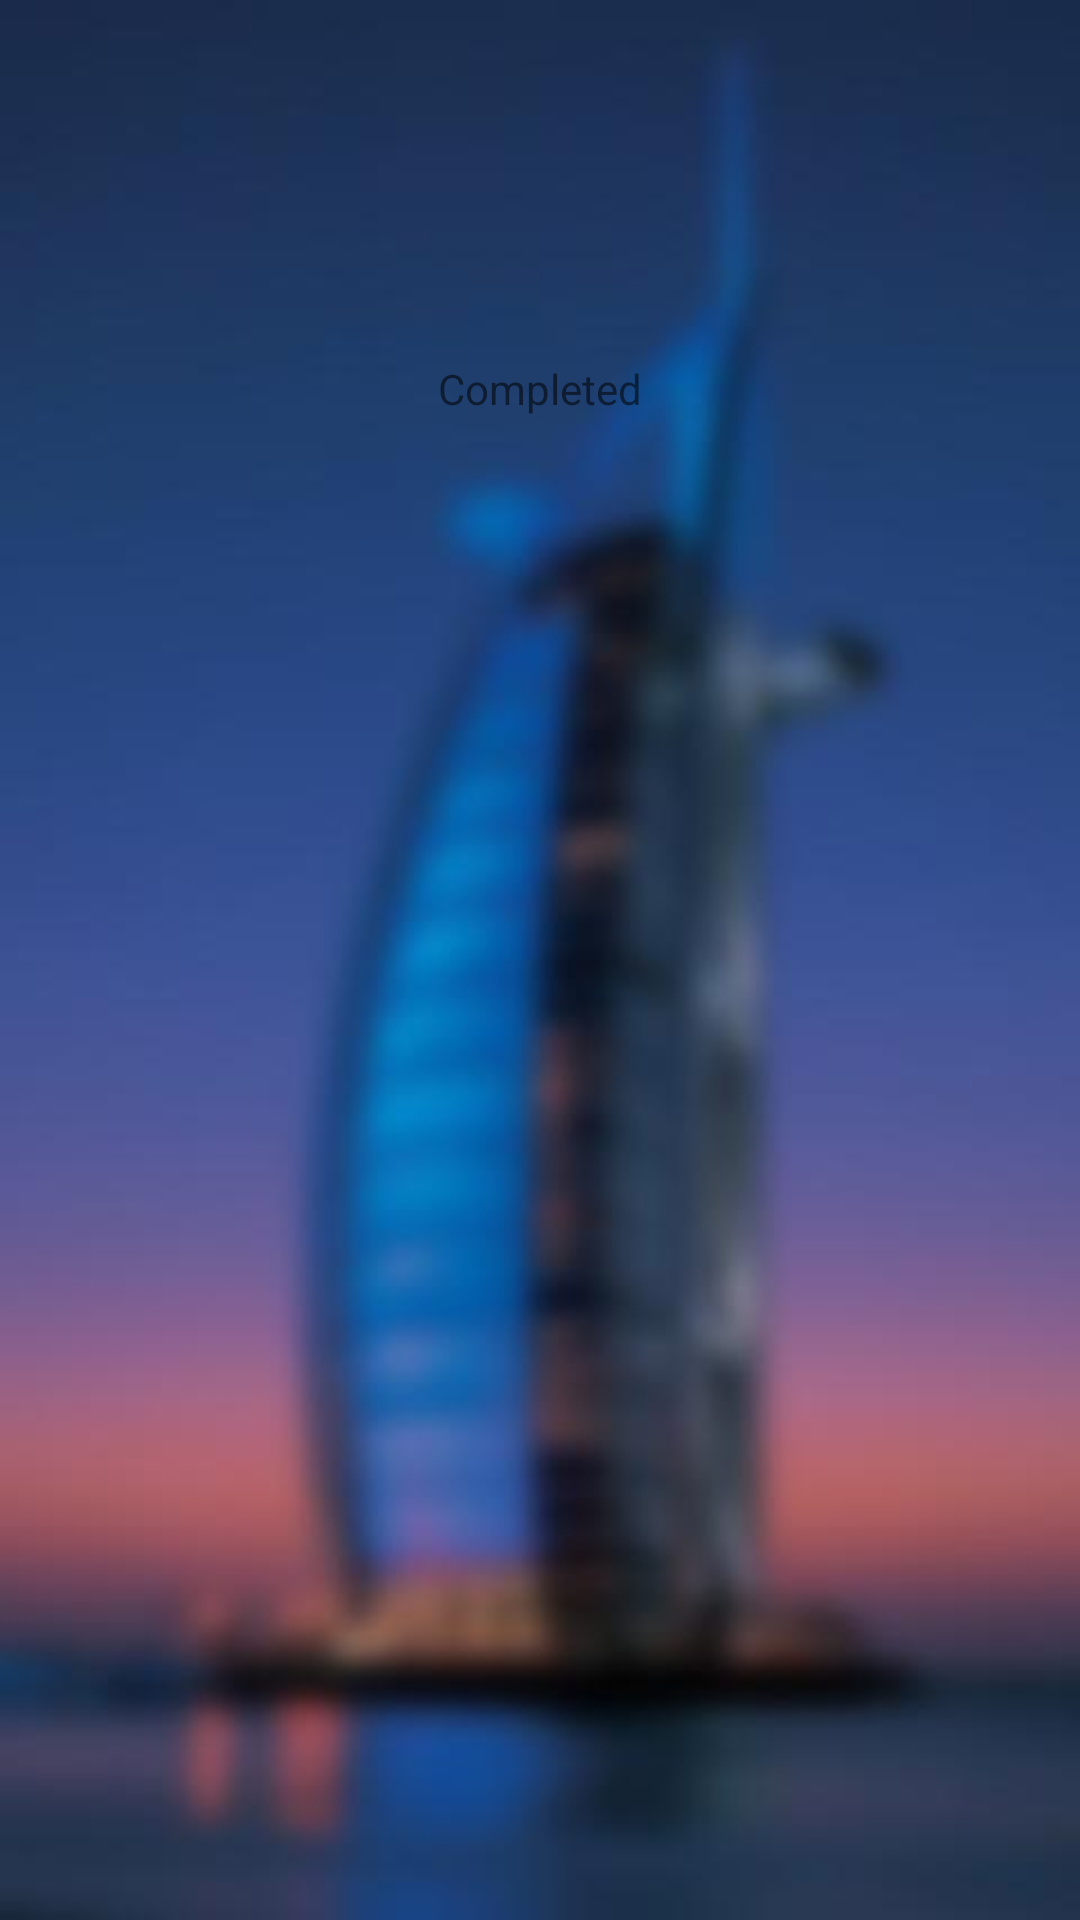

This screen was rendered from an Android layout file. Write that file and the resources it references.
<!-- AndroidManifest.xml: application theme AppTheme -->
<!-- res/layout/fragment_traveler_completed.xml -->
<?xml version="1.0" encoding="utf-8"?>
<RelativeLayout xmlns:android="http://schemas.android.com/apk/res/android"
    xmlns:tools="http://schemas.android.com/tools"
    android:id="@+id/RelativeLayout1"
    android:layout_width="match_parent"
    android:layout_height="match_parent"
    android:background="@drawable/blue"
    android:orientation="vertical" >

    <TextView
        android:id="@+id/map"
        android:layout_width="wrap_content"
        android:layout_height="wrap_content"
        android:layout_alignParentTop="true"
        android:layout_centerHorizontal="true"
        android:layout_marginTop="120dp"
        android:text="Completed"
        tools:ignore="HardcodedText" />

</RelativeLayout>
<!-- resources referenced by this layout -->
<resources>
  <!-- drawable blue: jpg bitmap (drawable-mdpi, 11837 bytes) -->
  <style name="AppTheme" parent="AppBaseTheme">
          <item name="android:background">#05078D</item>
          <item name="android:navigationBarColor">@android:color/black</item>
      </style>
  <style name="AppBaseTheme" parent="Theme.AppCompat.NoActionBar">
           
           <item name="colorPrimary">#002766</item>
           <item name="colorPrimaryDark">#002766</item>
           <item name="colorAccent">#002766</item>
      </style>
</resources>
